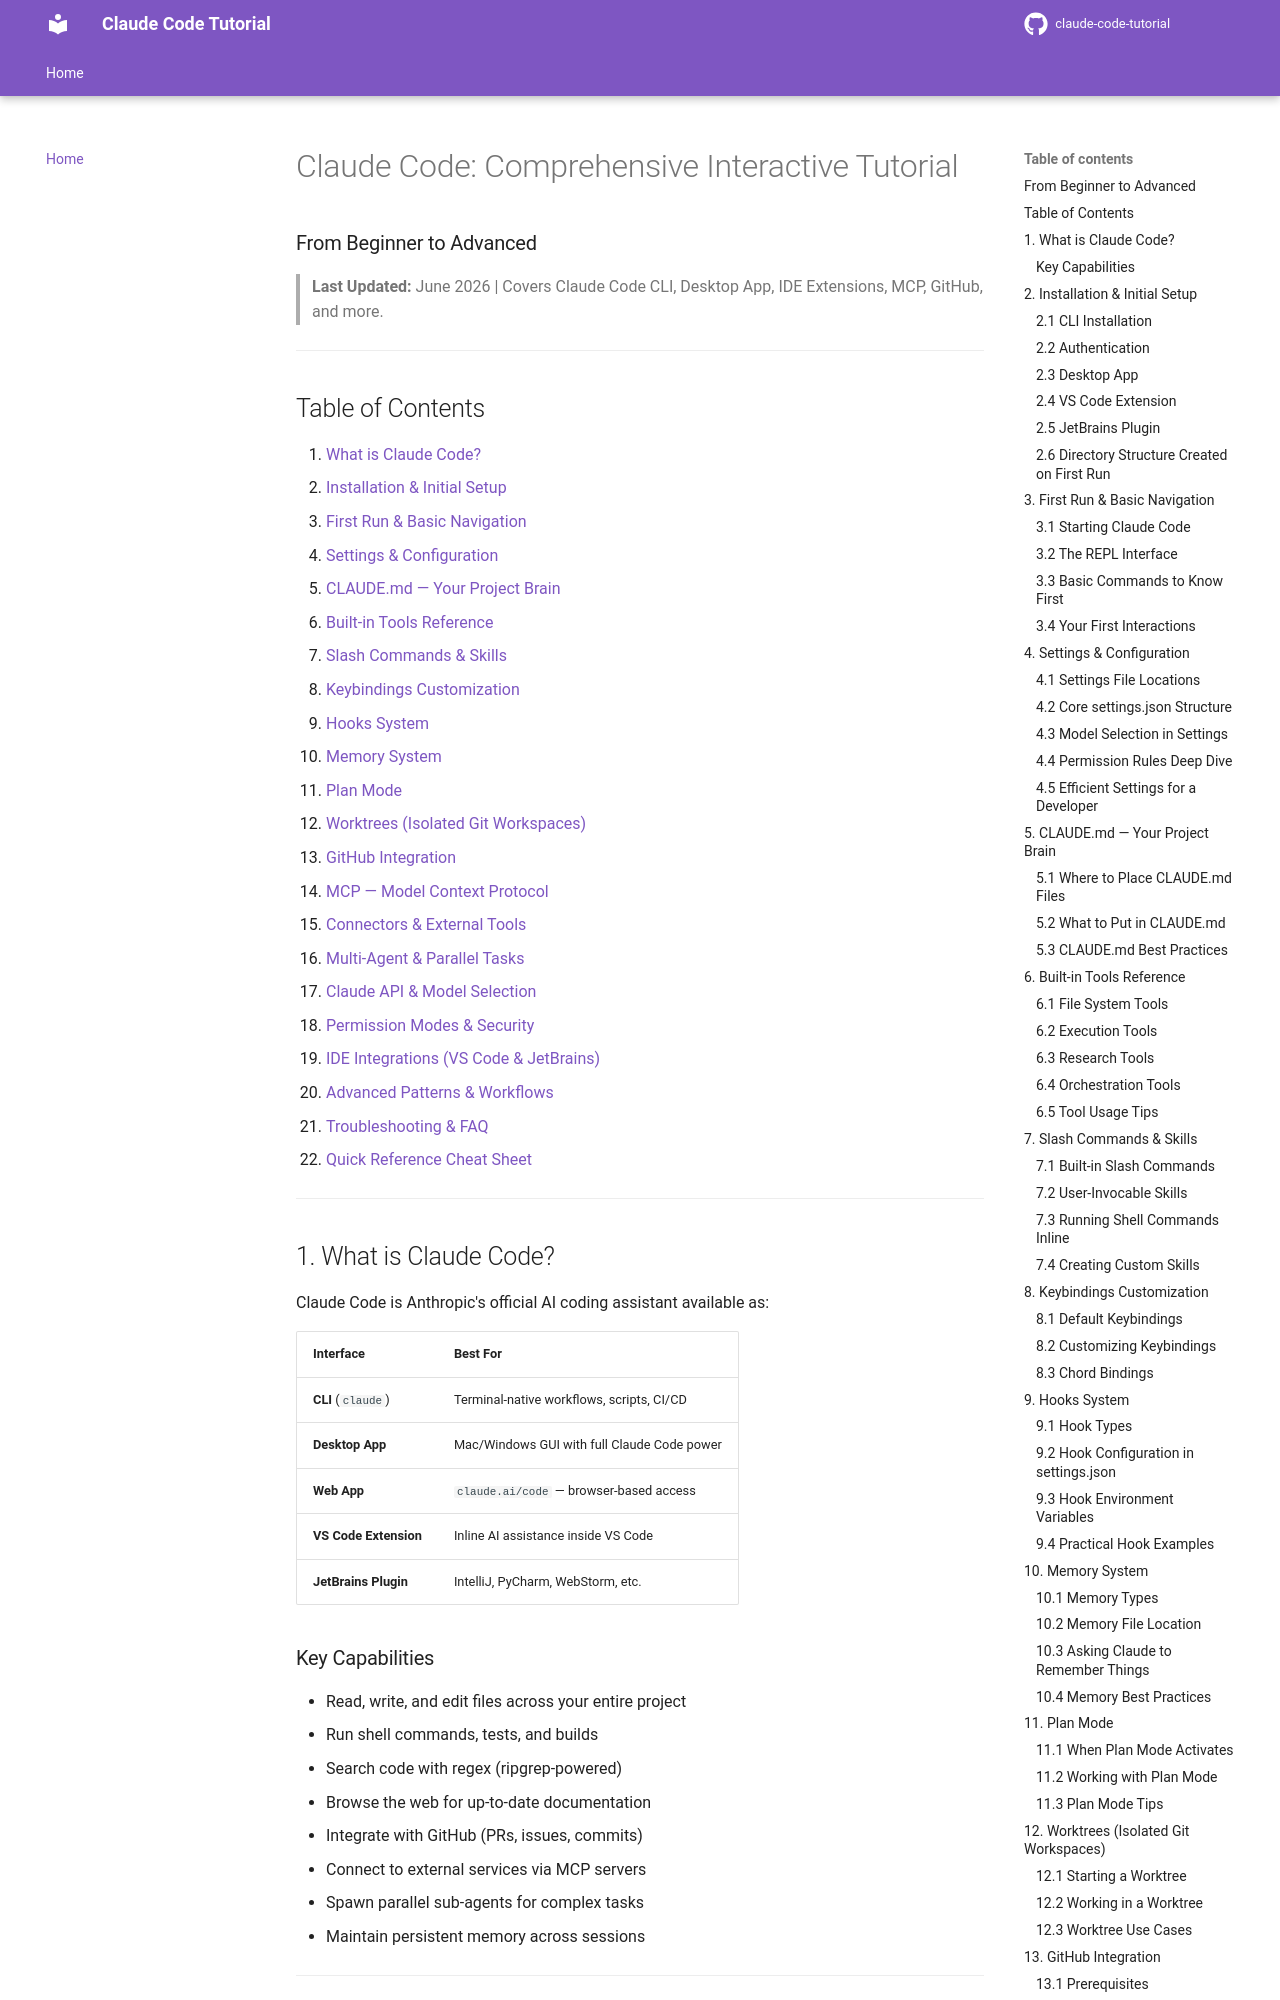

repository: hoqugr-beep/claude-code-tutorial · page: index.html · generator: mkdocs

# Claude Code: Comprehensive Interactive Tutorial
### From Beginner to Advanced

> **Last Updated:** June 2026 | Covers Claude Code CLI, Desktop App, IDE Extensions, MCP, GitHub, and more.

---

## Table of Contents

1. [What is Claude Code?](#what-is-claude-code)
2. [Installation & Initial Setup](#2-installation--initial-setup)
3. [First Run & Basic Navigation](#3-first-run--basic-navigation)
4. [Settings & Configuration](#4-settings--configuration)
5. [CLAUDE.md — Your Project Brain](#5-claudemd--your-project-brain)
6. [Built-in Tools Reference](#6-built-in-tools-reference)
7. [Slash Commands & Skills](#7-slash-commands--skills)
8. [Keybindings Customization](#8-keybindings-customization)
9. [Hooks System](#9-hooks-system)
10. [Memory System](#10-memory-system)
11. [Plan Mode](#11-plan-mode)
12. [Worktrees (Isolated Git Workspaces)](#12-worktrees-isolated-git-workspaces)
13. [GitHub Integration](#13-github-integration)
14. [MCP — Model Context Protocol](#14-mcp--model-context-protocol)
15. [Connectors & External Tools](#15-connectors--external-tools)
16. [Multi-Agent & Parallel Tasks](#16-multi-agent--parallel-tasks)
17. [Claude API & Model Selection](#17-claude-api--model-selection)
18. [Permission Modes & Security](#18-permission-modes--security)
19. [IDE Integrations (VS Code & JetBrains)](#19-ide-integrations-vs-code--jetbrains)
20. [Advanced Patterns & Workflows](#20-advanced-patterns--workflows)
21. [Troubleshooting & FAQ](#21-troubleshooting--faq)
22. [Quick Reference Cheat Sheet](#22-quick-reference-cheat-sheet)

---

## 1. What is Claude Code?

Claude Code is Anthropic's official AI coding assistant available as:

| Interface | Best For |
|---|---|
| **CLI** (`claude`) | Terminal-native workflows, scripts, CI/CD |
| **Desktop App** | Mac/Windows GUI with full Claude Code power |
| **Web App** | `claude.ai/code` — browser-based access |
| **VS Code Extension** | Inline AI assistance inside VS Code |
| **JetBrains Plugin** | IntelliJ, PyCharm, WebStorm, etc. |
